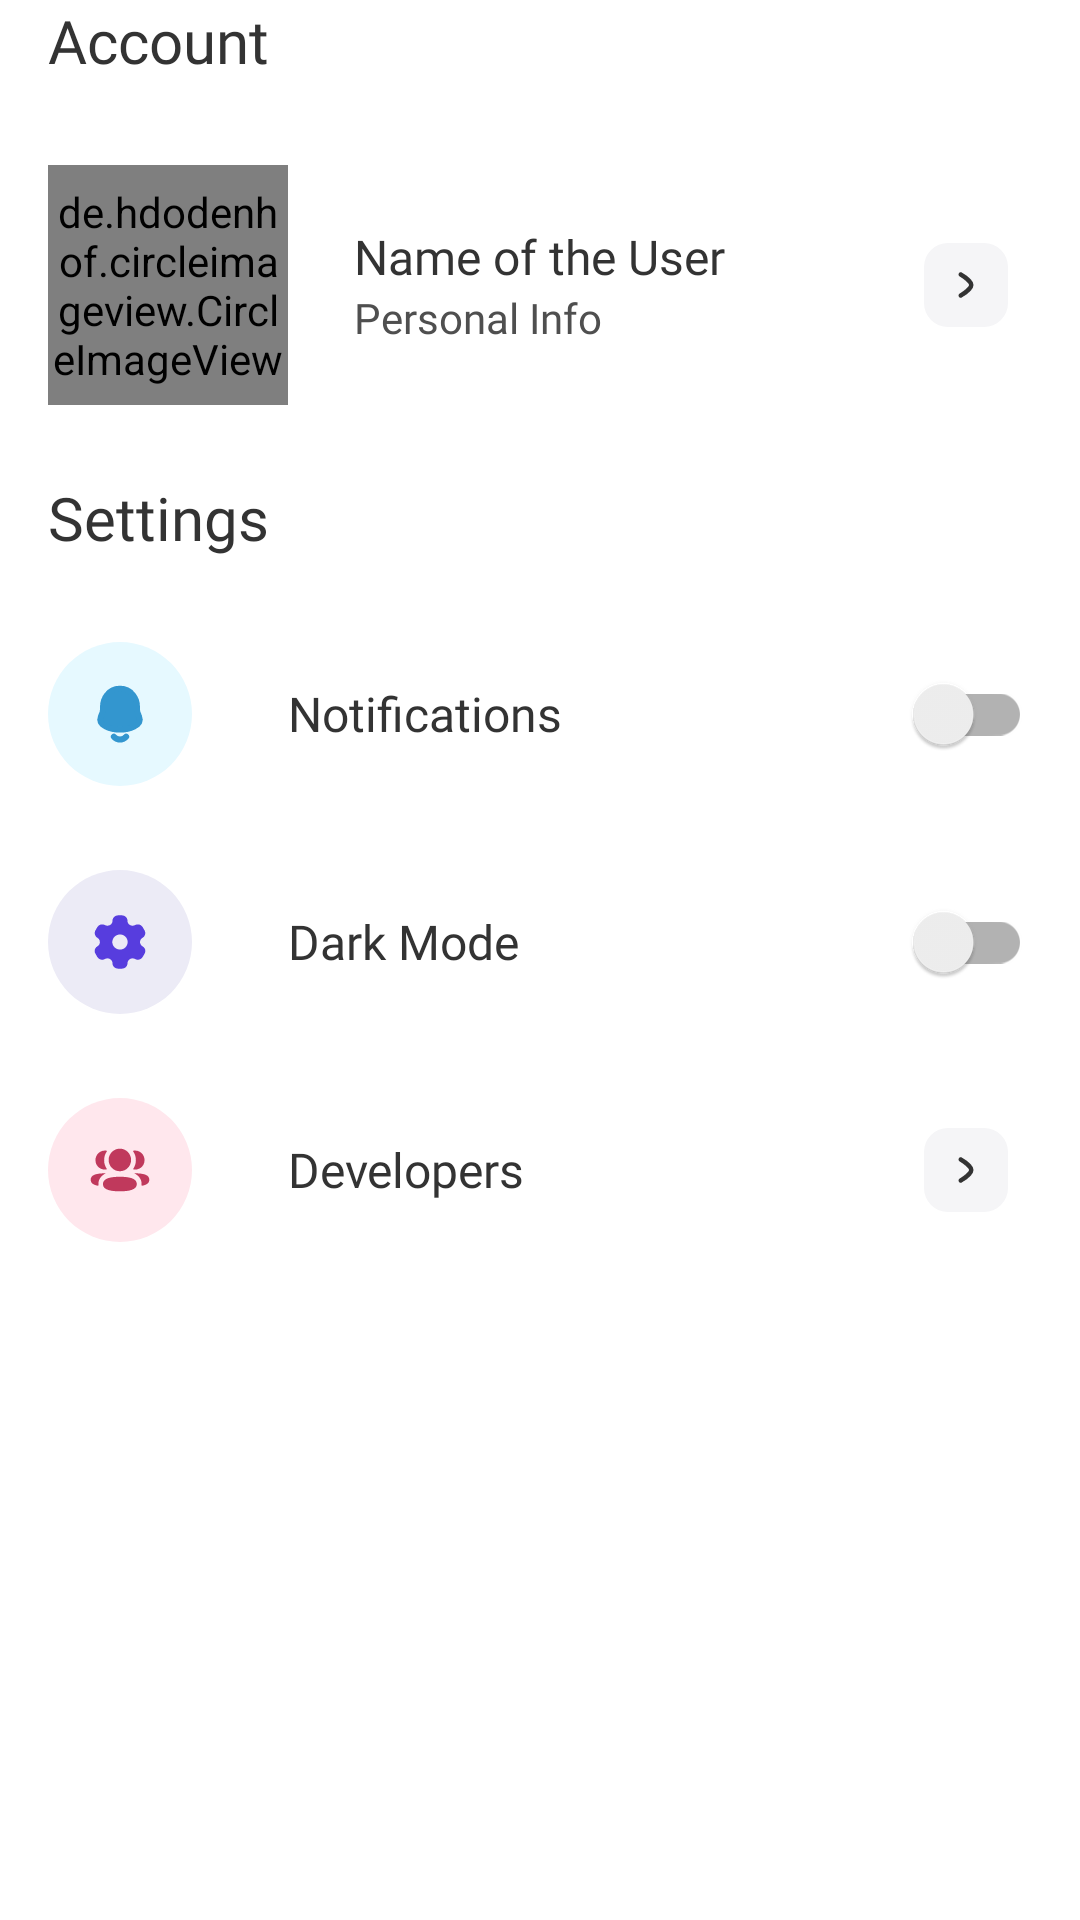

Here is an Android app screen rendered from its layout file. Give the layout XML and the strings, colors and styles it references.
<!-- AndroidManifest.xml: application theme Theme.INFOTECH -->
<!-- res/layout/fragment_profile_.xml -->
<?xml version="1.0" encoding="utf-8"?>
<FrameLayout xmlns:android="http://schemas.android.com/apk/res/android"
    xmlns:tools="http://schemas.android.com/tools"
    android:layout_width="match_parent"
    android:layout_height="match_parent"
    xmlns:app="http://schemas.android.com/apk/res-auto"


    tools:context=".Profile_Fragment">

    <ScrollView
        android:layout_width="match_parent"
        android:layout_height="match_parent"
        android:layout_marginStart="16dp"
        android:layout_marginEnd="16dp">
        
        <LinearLayout
            android:layout_width="match_parent"
            android:layout_height="match_parent"

            android:orientation="vertical">
            
            <TextView
                android:layout_width="match_parent"
                android:layout_height="wrap_content" 
                android:text="Account" 
                android:textSize="20sp"
                android:textColor="@color/text_color"
                android:fontFamily="@font/intersemibold"
                
                
                
                />
            
            
            <RelativeLayout
                android:layout_width="match_parent"
                android:layout_height="wrap_content"

                android:layout_marginTop="28dp"
                android:orientation="vertical">

                <de.hdodenhof.circleimageview.CircleImageView
                    android:id="@+id/profileImageView"
                    android:layout_width="80dp"
                    android:layout_height="80dp"
                    android:layout_centerVertical="true"
                    android:src="@drawable/basti"
                    app:civ_border_color="@color/black"
                    app:civ_border_width="2dp"

                    />



                <LinearLayout
                    android:layout_width="wrap_content"
                    android:layout_height="wrap_content"
                    android:layout_centerInParent="true"
                    android:layout_marginStart="80dp"
                    android:orientation="vertical"
                    android:padding="8dp">

                    <TextView
                        android:id="@+id/etFullName"
                        android:layout_width="wrap_content"
                        android:layout_height="wrap_content"
                        android:fontFamily="@font/internedium"
                        android:text="Name of the User"
                        android:textColor="@color/text_color"


                        android:textSize="16sp" />

                    <TextView
                        android:layout_width="wrap_content"
                        android:layout_height="wrap_content"
                        android:text="Personal Info"
                        android:textColor="@color/text_color2"
                        android:textSize="14sp"
                        android:fontFamily="@font/internedium"


                        />




                </LinearLayout>


                <ImageButton
                    android:id="@+id/profileSettings"
                    android:layout_width="wrap_content"
                    android:layout_height="wrap_content"
                    android:layout_alignParentEnd="true"
                    android:layout_centerVertical="true"
                    android:layout_marginEnd="8dp"


                    android:background="@drawable/rightbutton" />
                
                
                
                
            </RelativeLayout>



            <TextView
                android:layout_width="match_parent"
                android:layout_height="wrap_content"
                android:layout_marginTop="24dp"
                android:text="Settings"
                android:textSize="20sp"
                android:textColor="@color/text_color"
                android:fontFamily="@font/intersemibold"



                />


            <RelativeLayout
                android:layout_width="match_parent"
                android:layout_height="wrap_content"

                android:layout_marginTop="28dp"
                android:orientation="vertical">

                <ImageView
                    android:layout_width="48dp"
                    android:layout_height="48dp"
                    android:layout_centerVertical="true"
                    android:background="@drawable/notifications1"
                    />



                    <TextView
                        android:layout_width="wrap_content"
                        android:layout_height="wrap_content"
                        android:layout_marginStart="80dp"
                        android:layout_centerVertical="true"
                        android:text="Notifications"
                        android:textColor="@color/text_color"
                        android:textSize="16sp"
                        android:fontFamily="@font/internedium"


                        />


                <androidx.appcompat.widget.SwitchCompat
                    android:layout_width="wrap_content"
                    android:layout_height="wrap_content"
                    android:layout_alignParentEnd="true"
                    android:layout_centerVertical="true"


                    android:textColorLink="@color/primary_color" />




            </RelativeLayout>


            <RelativeLayout
                android:layout_width="match_parent"
                android:layout_height="wrap_content"

                android:layout_marginTop="28dp"
                android:orientation="vertical">

                <ImageView
                    android:layout_width="48dp"
                    android:layout_height="48dp"
                    android:layout_centerVertical="true"
                    android:background="@drawable/darkmode"
                    />



                <TextView
                    android:layout_width="wrap_content"
                    android:layout_height="wrap_content"
                    android:layout_marginStart="80dp"
                    android:layout_centerVertical="true"
                    android:text="Dark Mode"
                    android:textColor="@color/text_color"
                    android:textSize="16sp"
                    android:fontFamily="@font/internedium"


                    />

                <androidx.appcompat.widget.SwitchCompat
                    android:layout_width="wrap_content"
                    android:layout_height="wrap_content"
                    android:layout_alignParentEnd="true"
                    android:layout_centerVertical="true"


                    />



            </RelativeLayout>



            <RelativeLayout
                android:layout_width="match_parent"
                android:layout_height="wrap_content"

                android:layout_marginTop="28dp"
                android:orientation="vertical">

                <ImageView
                    android:layout_width="48dp"
                    android:layout_height="48dp"
                    android:layout_centerVertical="true"
                    android:background="@drawable/developers"
                    />



                <TextView
                    android:layout_width="wrap_content"
                    android:layout_height="wrap_content"
                    android:layout_marginStart="80dp"
                    android:layout_centerVertical="true"
                    android:text="Developers"
                    android:textColor="@color/text_color"
                    android:textSize="16sp"
                    android:fontFamily="@font/internedium"


                    />


                <ImageButton
                    android:id="@+id/developerPage"
                    android:layout_width="wrap_content"
                    android:layout_height="wrap_content"
                    android:layout_alignParentEnd="true"
                    android:layout_centerVertical="true"
                    android:layout_marginEnd="8dp"


                    android:background="@drawable/rightbutton" />




            </RelativeLayout>











        </LinearLayout>
        






    </ScrollView>


</FrameLayout>
<!-- resources referenced by this layout -->
<resources>
  <color name="black">#FF000000</color>
  <color name="primary_color">#FFBB03</color>
  <color name="text_color">#333333</color>
  <color name="text_color2">#4F4F4F</color>
  <!-- drawable notifications1 (drawable) -->
  <vector xmlns:android="http://schemas.android.com/apk/res/android"
      android:width="36dp"
      android:height="36dp"
      android:viewportWidth="36"
      android:viewportHeight="36">
    <path
        android:pathData="M18,18m-18,0a18,18 0,1 1,36 0a18,18 0,1 1,-36 0"
        android:fillColor="#E6F9FF"/>
    <path
        android:pathData="M17.997,11.676C15.041,11.676 13.757,14.353 13.757,16.122C13.757,17.445 13.949,17.056 13.217,18.669C12.323,20.968 15.917,21.908 17.997,21.908C20.077,21.908 23.672,20.968 22.778,18.669C22.046,17.056 22.238,17.445 22.238,16.122C22.238,14.353 20.953,11.676 17.997,11.676Z"
        android:strokeLineJoin="round"
        android:strokeWidth="1.5"
        android:fillColor="#3396CF"
        android:fillType="evenOdd"
        android:strokeColor="#3396CF"
        android:strokeLineCap="round"/>
    <path
        android:pathData="M19.537,23.675C18.674,24.639 17.328,24.65 16.457,23.675H19.537Z"
        android:fillColor="#3396CF"
        android:fillType="evenOdd"/>
    <path
        android:pathData="M19.537,23.675C18.674,24.639 17.328,24.65 16.457,23.675"
        android:strokeLineJoin="round"
        android:strokeWidth="1.5"
        android:fillColor="#00000000"
        android:strokeColor="#3396CF"
        android:strokeLineCap="round"/>
  </vector>
  <!-- drawable rightbutton (drawable) -->
  <vector xmlns:android="http://schemas.android.com/apk/res/android"
      android:width="28dp"
      android:height="28dp"
      android:viewportWidth="28"
      android:viewportHeight="28">
    <path
        android:pathData="M8,0L20,0A8,8 0,0 1,28 8L28,20A8,8 0,0 1,20 28L8,28A8,8 0,0 1,0 20L0,8A8,8 0,0 1,8 0z"
        android:fillColor="#F5F5F7"/>
    <path
        android:pathData="M12.25,10.5C12.25,10.5 15.75,12.572 15.75,14C15.75,15.427 12.25,17.5 12.25,17.5"
        android:strokeLineJoin="round"
        android:strokeWidth="1.5"
        android:fillColor="#00000000"
        android:strokeColor="#333333"
        android:strokeLineCap="round"/>
  </vector>
  <style name="Theme.INFOTECH" parent="Base.Theme.INFOTECH" />
  <style name="Base.Theme.INFOTECH" parent="Theme.MaterialComponents.DayNight.NoActionBar">
          
          
          <item name="colorPrimary">@color/primary_color</item>
  
      </style>
</resources>
